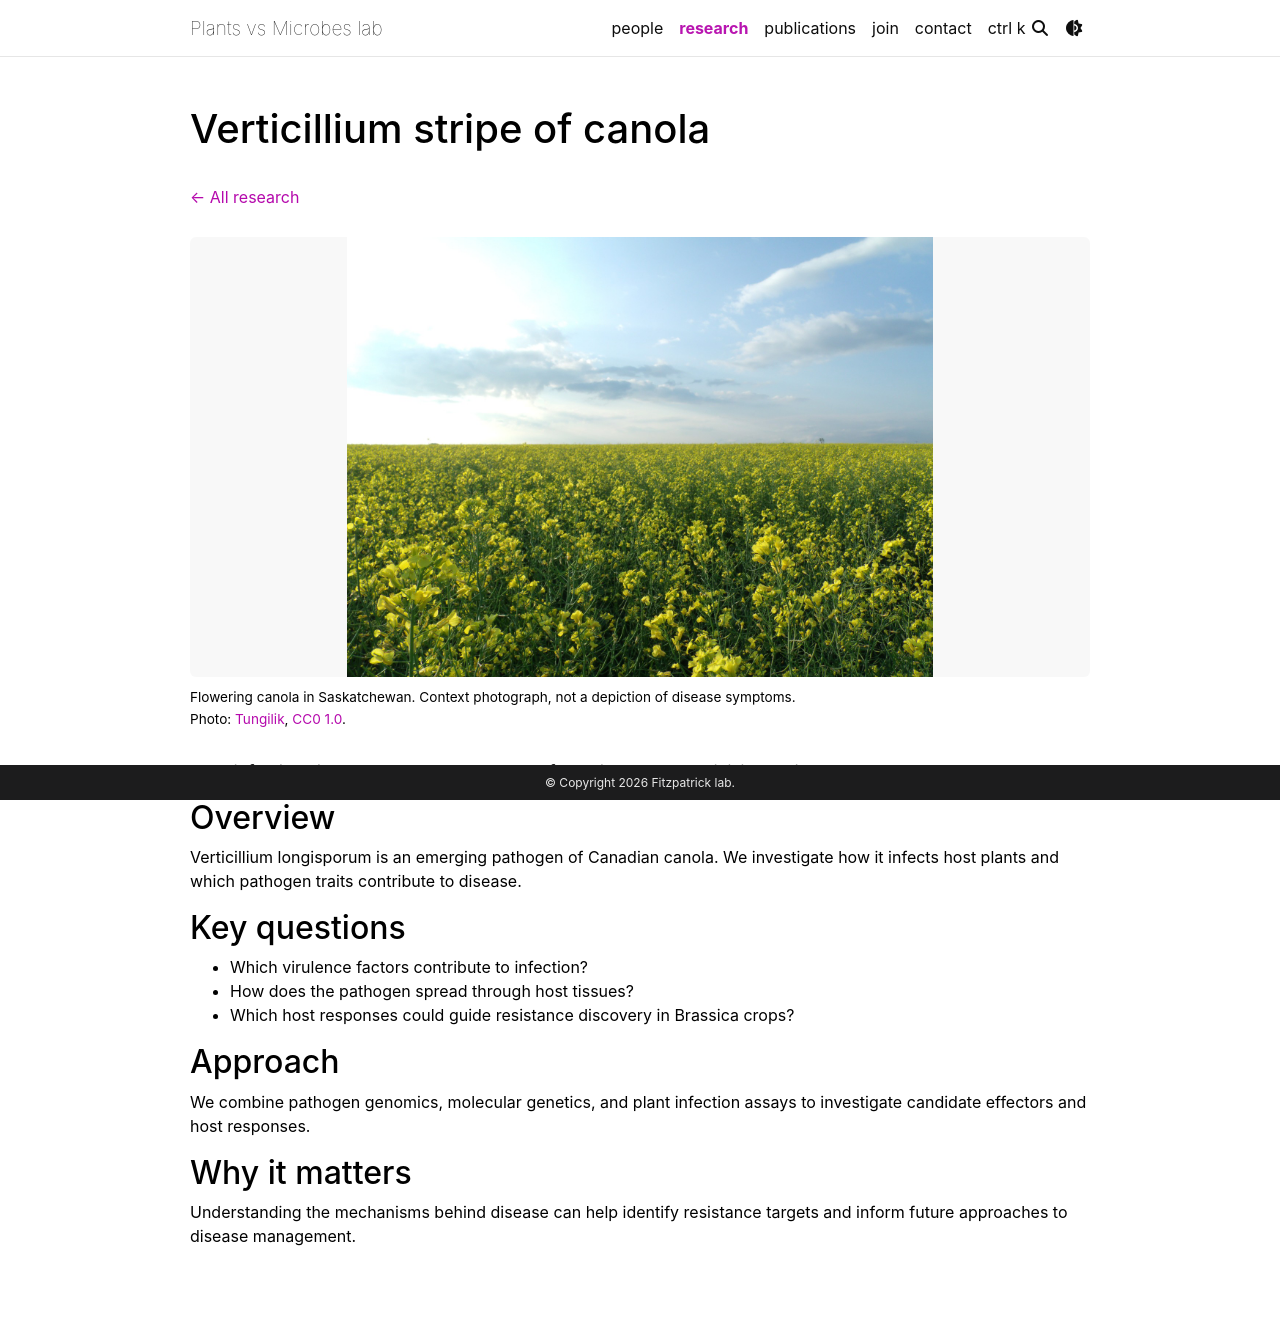

repository: plants-versus-microbes/plants-versus-microbes.github.io · page: research/verticillium/index.html · generator: jekyll

---
layout: page
title: "Verticillium stripe of canola"
permalink: /research/verticillium/
nav: false
---

[← All research]({{ "/research/" | relative_url }})

{% include research_figure.liquid key="verticillium" %}

**Plant infection biology can reveal new targets for resistance to Verticillium stripe.**

## Overview

Verticillium longisporum is an emerging pathogen of Canadian canola. We investigate how it infects host plants and which pathogen traits contribute to disease.

## Key questions

- Which virulence factors contribute to infection?
- How does the pathogen spread through host tissues?
- Which host responses could guide resistance discovery in Brassica crops?

## Approach

We combine pathogen genomics, molecular genetics, and plant infection assays to investigate candidate effectors and host responses.

## Why it matters

Understanding the mechanisms behind disease can help identify resistance targets and inform future approaches to disease management.
